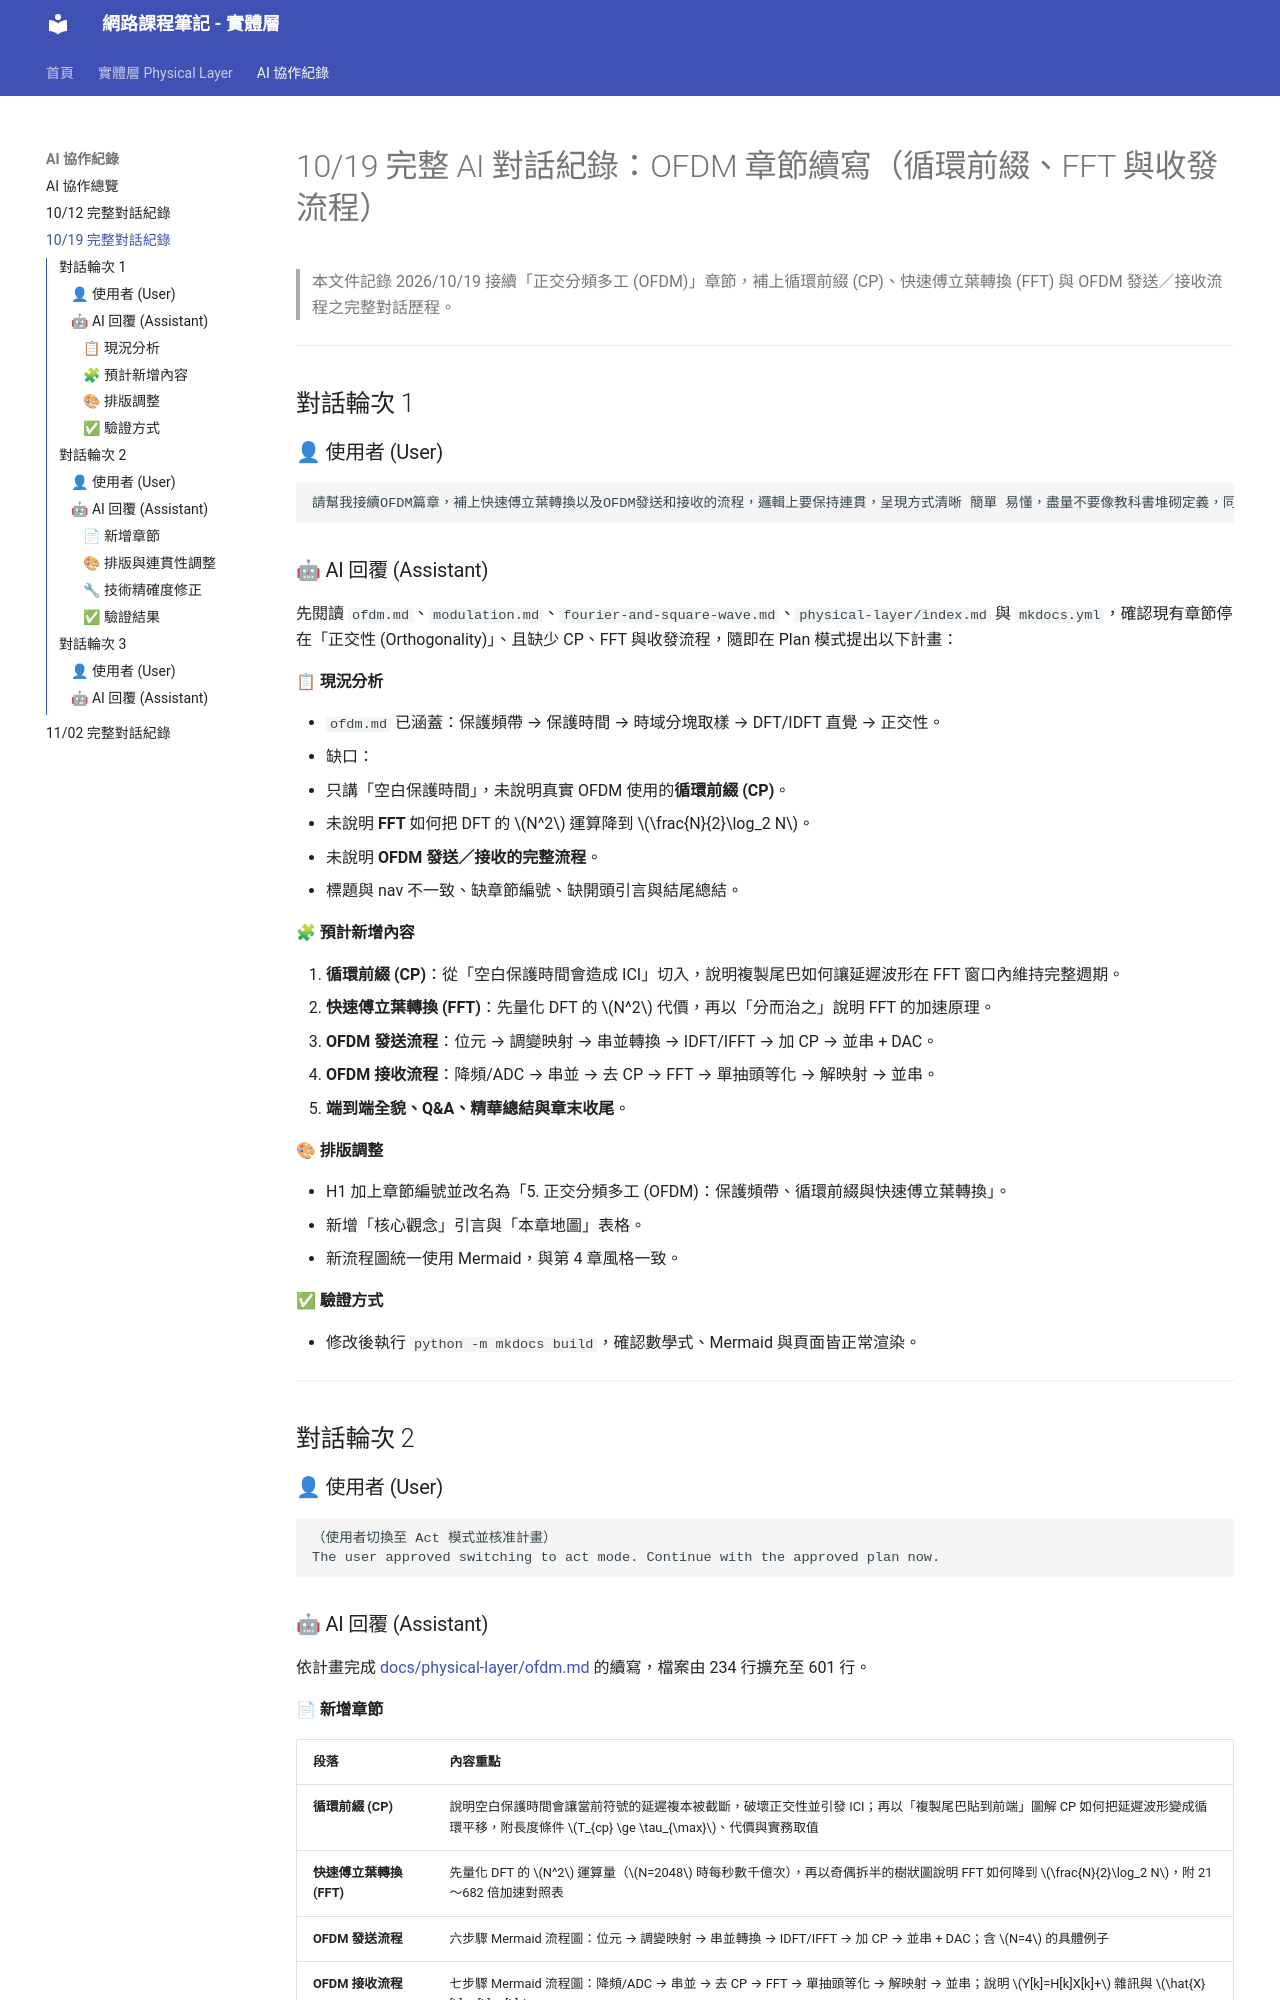

repository: ralin3233/network-note · page: chat-history-10-19/index.html · generator: mkdocs

# 10/19 完整 AI 對話紀錄：OFDM 章節續寫（循環前綴、FFT 與收發流程）

> 本文件記錄 2026/10/19 接續「正交分頻多工 (OFDM)」章節，補上循環前綴 (CP)、快速傅立葉轉換 (FFT) 與 OFDM 發送／接收流程之完整對話歷程。

---

## 對話輪次 1

### 👤 使用者 (User)
```
請幫我接續OFDM篇章，補上快速傅立葉轉換以及OFDM發送和接收的流程，邏輯上要保持連貫，呈現方式清晰 簡單 易懂，盡量不要像教科書堆砌定義，同時調整排版讓整個章節閱讀起來更加舒適
```

### 🤖 AI 回覆 (Assistant)
先閱讀 `ofdm.md`、`modulation.md`、`fourier-and-square-wave.md`、`physical-layer/index.md` 與 `mkdocs.yml`，確認現有章節停在「正交性 (Orthogonality)」、且缺少 CP、FFT 與收發流程，隨即在 Plan 模式提出以下計畫：

#### 📋 現況分析
- `ofdm.md` 已涵蓋：保護頻帶 → 保護時間 → 時域分塊取樣 → DFT/IDFT 直覺 → 正交性。
- 缺口：
  1. 只講「空白保護時間」，未說明真實 OFDM 使用的**循環前綴 (CP)**。
  2. 未說明 **FFT** 如何把 DFT 的 $N^2$ 運算降到 $\frac{N}{2}\log_2 N$。
  3. 未說明 **OFDM 發送／接收的完整流程**。
  4. 標題與 nav 不一致、缺章節編號、缺開頭引言與結尾總結。

#### 🧩 預計新增內容
1. **循環前綴 (CP)**：從「空白保護時間會造成 ICI」切入，說明複製尾巴如何讓延遲波形在 FFT 窗口內維持完整週期。
2. **快速傅立葉轉換 (FFT)**：先量化 DFT 的 $N^2$ 代價，再以「分而治之」說明 FFT 的加速原理。
3. **OFDM 發送流程**：位元 → 調變映射 → 串並轉換 → IDFT/IFFT → 加 CP → 並串 + DAC。
4. **OFDM 接收流程**：降頻/ADC → 串並 → 去 CP → FFT → 單抽頭等化 → 解映射 → 並串。
5. **端到端全貌、Q&A、精華總結與章末收尾**。

#### 🎨 排版調整
- H1 加上章節編號並改名為「5. 正交分頻多工 (OFDM)：保護頻帶、循環前綴與快速傅立葉轉換」。
- 新增「核心觀念」引言與「本章地圖」表格。
- 新流程圖統一使用 Mermaid，與第 4 章風格一致。

#### ✅ 驗證方式
- 修改後執行 `python -m mkdocs build`，確認數學式、Mermaid 與頁面皆正常渲染。

---

## 對話輪次 2

### 👤 使用者 (User)
```
（使用者切換至 Act 模式並核准計畫）
The user approved switching to act mode. Continue with the approved plan now.
```

### 🤖 AI 回覆 (Assistant)
依計畫完成 [docs/physical-layer/ofdm.md](physical-layer/ofdm.md) 的續寫，檔案由 234 行擴充至 601 行。
